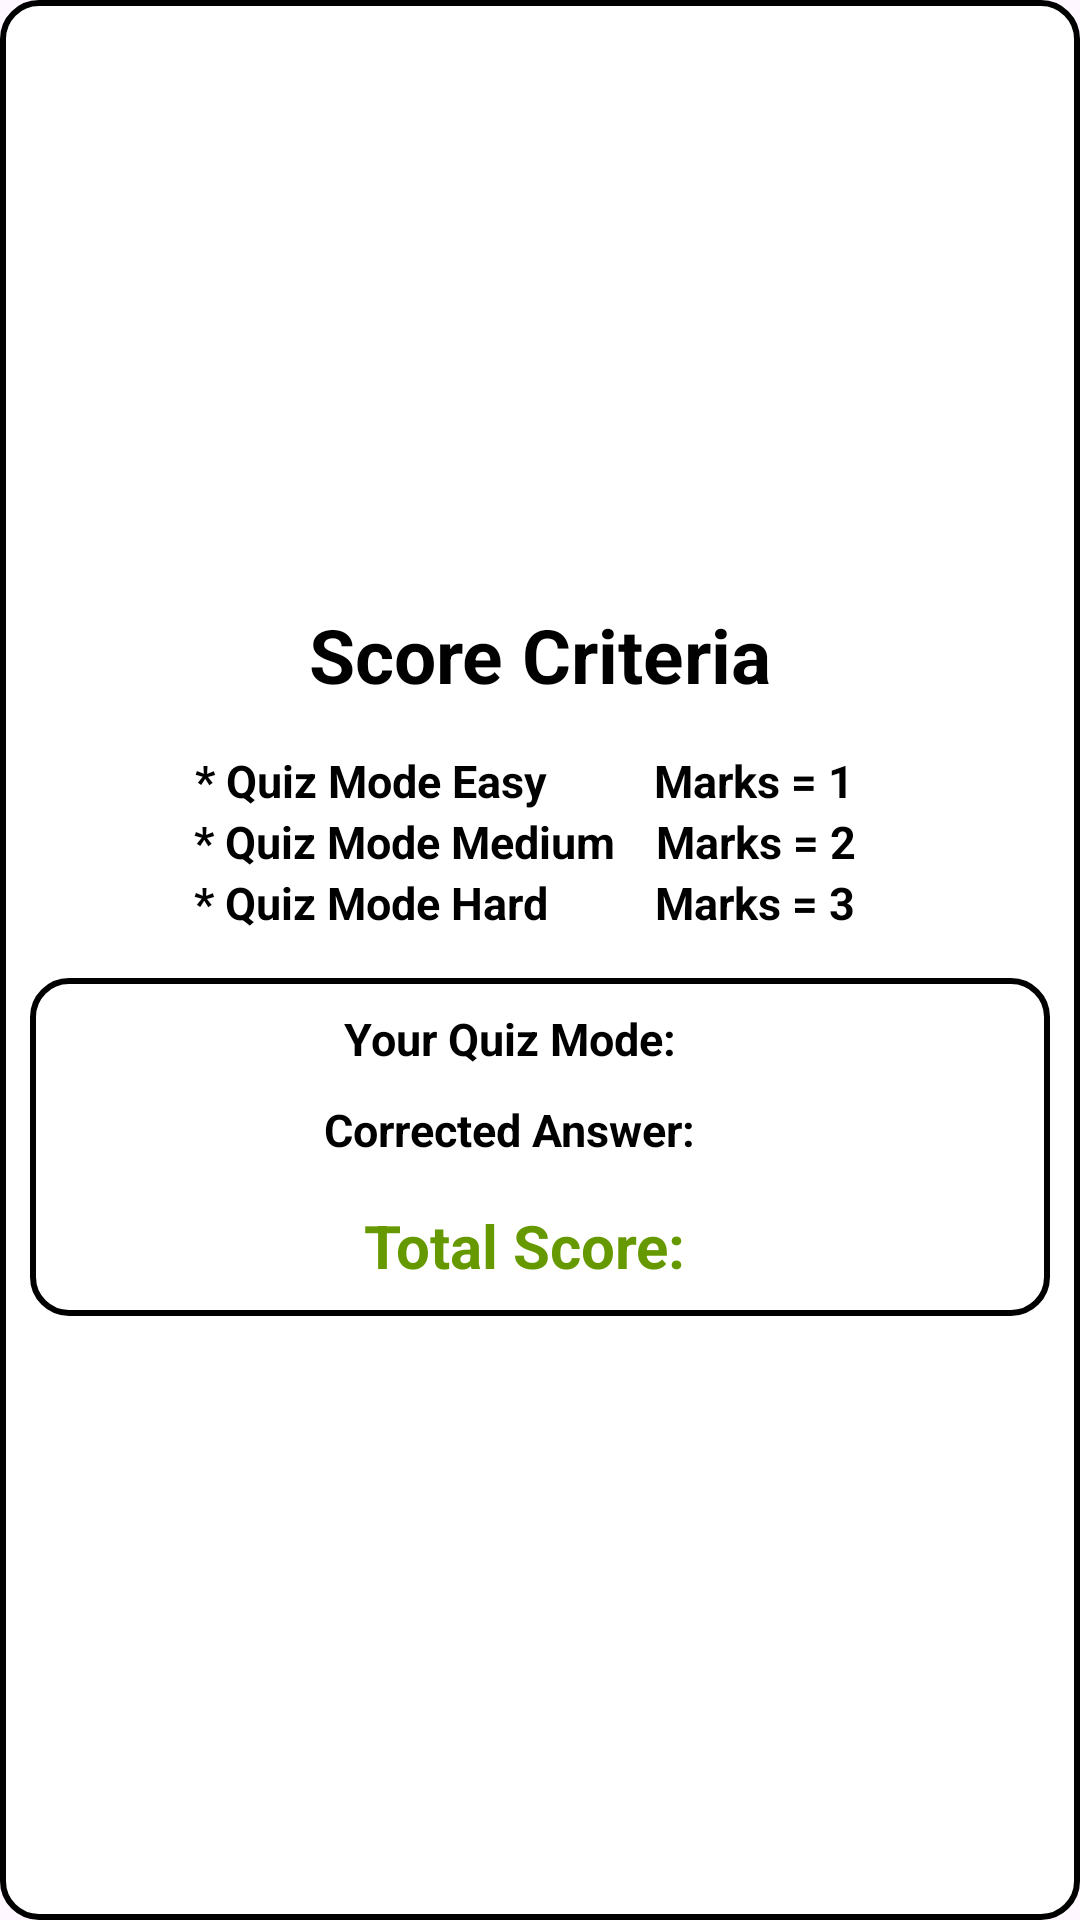

Produce the Android XML layout that renders to this screen, including the resource entries it uses.
<!-- AndroidManifest.xml: application theme Theme.Smartly -->
<!-- res/layout/dialog_total_score.xml -->
<?xml version="1.0" encoding="utf-8"?>
<FrameLayout xmlns:android="http://schemas.android.com/apk/res/android"
    xmlns:tools="http://schemas.android.com/tools"
    android:layout_width="match_parent"
    android:layout_height="wrap_content"
    android:background="@android:color/transparent"
    android:layout_margin="20dp">

    <LinearLayout
        android:id="@+id/scoreLayout"
        android:layout_width="match_parent"
        android:layout_height="match_parent"
        android:layout_gravity="center"
        android:orientation="vertical"
        android:gravity="center"
        android:background="@drawable/curved_edit_text"
        android:visibility="visible">
        <TextView
            android:layout_width="match_parent"
            android:layout_height="wrap_content"
            android:text="@string/txt_score_criteria"
            android:textSize="25sp"
            android:gravity="center"
            android:textColor="@color/black"
            android:layout_marginVertical="15dp"
            android:textStyle="bold"/>
        <LinearLayout
            android:layout_width="match_parent"
            android:layout_height="wrap_content"
            android:orientation="horizontal"
            android:gravity="center"
            >
            <TextView
                android:layout_width="wrap_content"
                android:layout_height="wrap_content"
                android:textSize="15sp"
                android:text="@string/txt_easy_mode"
                android:textStyle="bold"
                android:textColor="@android:color/black" />
            <TextView
                android:id="@+id/tv_quiz_mode"
                android:layout_width="wrap_content"
                android:layout_height="wrap_content"
                android:textSize="15sp"
                android:text="       Marks = 1"
                android:layout_marginHorizontal="10dp"
                android:textStyle="bold"
                android:textColor="@android:color/black"
                tools:ignore="HardcodedText" />
        </LinearLayout>

        <LinearLayout
            android:layout_width="match_parent"
            android:layout_height="wrap_content"
            android:orientation="horizontal"
            android:gravity="center"
            >
            <TextView
                android:layout_width="wrap_content"
                android:layout_height="wrap_content"
                android:textSize="15sp"
                android:text="@string/txt_medium_mode"
                android:textStyle="bold"
                android:textColor="@android:color/black" />
            <TextView
                android:layout_width="wrap_content"
                android:layout_height="wrap_content"
                android:textSize="15sp"
                android:text=" Marks = 2"
                android:layout_marginHorizontal="10dp"
                android:textStyle="bold"
                android:textColor="@android:color/black"
                tools:ignore="HardcodedText" />
        </LinearLayout>
        <LinearLayout
            android:layout_width="match_parent"
            android:layout_height="wrap_content"
            android:orientation="horizontal"
            android:gravity="center"
            >
            <TextView
                android:layout_width="wrap_content"
                android:layout_height="wrap_content"
                android:textSize="15sp"
                android:text="@string/txt_hard_mode"
                android:textStyle="bold"
                android:textColor="@android:color/black" />
            <TextView
                android:layout_width="wrap_content"
                android:layout_height="wrap_content"
                android:textSize="15sp"
                android:text="       Marks = 3"
                android:layout_marginHorizontal="10dp"
                android:textStyle="bold"
                android:textColor="@android:color/black"
                tools:ignore="HardcodedText" />
        </LinearLayout>

        <LinearLayout
            android:layout_width="match_parent"
            android:layout_height="wrap_content"
            android:orientation="vertical"
            android:background="@drawable/curved_edit_text"
            android:layout_marginVertical="15dp"
            android:layout_marginHorizontal="10dp">
            <LinearLayout
                android:layout_width="match_parent"
                android:layout_height="wrap_content"
                android:orientation="horizontal"
                android:gravity="center"
                android:layout_marginTop="10dp"
                android:layout_marginBottom="5dp"
                >
                <TextView
                    android:layout_width="wrap_content"
                    android:layout_height="wrap_content"
                    android:textSize="15sp"
                    android:text="@string/txt_your_quiz_mode"
                    android:textStyle="bold"
                    android:textColor="@android:color/black" />
                <TextView
                    android:id="@+id/userQuizModeTextView"
                    android:layout_width="wrap_content"
                    android:layout_height="wrap_content"
                    android:textSize="15sp"
                    android:layout_marginHorizontal="10dp"
                    android:textStyle="bold"
                    android:textColor="@android:color/black" />
            </LinearLayout>

            <LinearLayout
                android:layout_width="match_parent"
                android:layout_height="wrap_content"
                android:orientation="horizontal"
                android:gravity="center"
                android:layout_marginVertical="5dp"
                >
                <TextView
                    android:layout_width="wrap_content"
                    android:layout_height="wrap_content"
                    android:textSize="15sp"
                    android:text="@string/txt_correct_answer"
                    android:textStyle="bold"
                    android:textColor="@android:color/black" />
                <TextView
                    android:id="@+id/userCorrectedAnswerTextView"
                    android:layout_width="wrap_content"
                    android:layout_height="wrap_content"
                    android:textSize="15sp"
                    android:layout_marginHorizontal="10dp"
                    android:textStyle="bold"
                    android:textColor="@android:color/black" />
            </LinearLayout>

            <LinearLayout
                android:layout_width="match_parent"
                android:layout_height="wrap_content"
                android:orientation="horizontal"
                android:gravity="center"
                android:layout_marginVertical="10dp"
                android:layout_marginHorizontal="10dp">
                <TextView
                    android:layout_width="wrap_content"
                    android:layout_height="wrap_content"
                    android:textSize="20sp"
                    android:text="@string/txt_total_score"
                    android:textStyle="bold"
                    android:textColor="@android:color/holo_green_dark" />
                <TextView
                    android:id="@+id/totalScoreTextView"
                    android:layout_width="wrap_content"
                    android:layout_height="wrap_content"
                    android:textSize="20sp"
                    android:layout_marginHorizontal="5dp"
                    android:textStyle="bold"
                    android:textColor="@android:color/holo_green_dark" />
            </LinearLayout>
        </LinearLayout>
    </LinearLayout>
</FrameLayout>
<!-- resources referenced by this layout -->
<resources>
  <!-- drawable curved_edit_text (drawable) -->
  <?xml version="1.0" encoding="utf-8"?>
  <shape xmlns:android="http://schemas.android.com/apk/res/android"
      android:shape="rectangle">
      <corners android:radius="12dp"/>
      <solid android:color="#FFFFFF"/>
      <stroke
          android:width="2dp"
          android:color="#000000"/>
  </shape>
  <string name="txt_correct_answer">Corrected Answer: </string>
  <string name="txt_easy_mode">* Quiz Mode Easy</string>
  <string name="txt_hard_mode">* Quiz Mode Hard</string>
  <string name="txt_medium_mode">* Quiz Mode Medium</string>
  <string name="txt_score_criteria">Score Criteria</string>
  <string name="txt_total_score">Total Score: </string>
  <string name="txt_your_quiz_mode">Your Quiz Mode: </string>
  <style name="Theme.Smartly" parent="Base.Theme.Smartly" />
  <style name="Base.Theme.Smartly" parent="Theme.Material3.DayNight">
          
          
      </style>
  <!-- not gathered from this repository: default colours our renderer supplied (Android Studio template values) -->
  <color name="black">#FF000000</color>
</resources>
